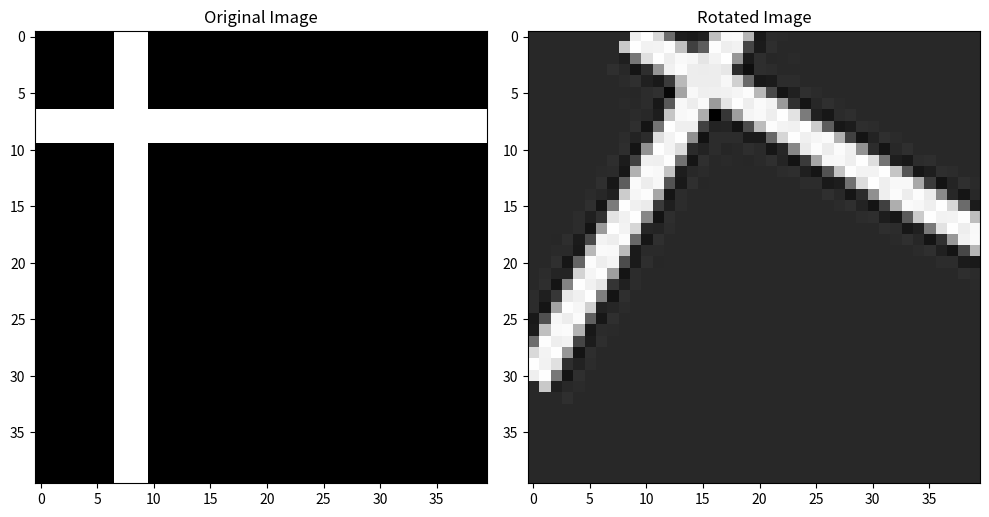

Recreate this plot in Python.
from typing import Any, Dict, Optional

import numpy as np
import scipy.ndimage as ndimage


class AbstractImage:
    def __init__(self, metadata: Optional[Dict[str, Any]] = None):
        if metadata is None:
            metadata = {}
        self.metadata: Dict[str, Any] = metadata

    def get_image(self) -> np.ndarray:
        raise NotImplementedError

    def rotate(self, degrees: float) -> None:
        raise NotImplementedError


class SingleChannelImage(AbstractImage):
    def __init__(self, image: np.ndarray, metadata: Optional[Dict[str, Any]] = None):
        super().__init__(metadata)
        self.image: np.ndarray = image

    def get_image(self) -> np.ndarray:
        return self.image

    def rotate(self, degrees: float) -> None:
        """ Rotate the image clockwise by `degrees` """
        rotated: np.ndarray = ndimage.rotate(self.image, 360 - degrees, reshape=False)
        # Check & remove negative values
        shift: float = np.min(rotated)
        if shift < 0:
            rotated += abs(shift)
        self.image = rotated


if __name__ == "__main__":
    import matplotlib.pyplot as plt

    matrix: np.ndarray = np.zeros((40, 40))
    matrix[7:10, :] = 1
    matrix[:, 7:10] = 1

    image: AbstractImage = SingleChannelImage(matrix, {})
    original_image: np.ndarray = np.copy(image.get_image())

    image.rotate(30)
    rotated_image: np.ndarray = np.copy(image.get_image())

    # Plot the original and rotated images side by side
    fig, ax = plt.subplots(1, 2, figsize=(10, 5))

    ax[0].imshow(original_image, cmap="gray")
    ax[0].set_title("Original Image")

    ax[1].imshow(rotated_image, cmap="gray")
    ax[1].set_title("Rotated Image")

    plt.tight_layout()
    plt.show()
